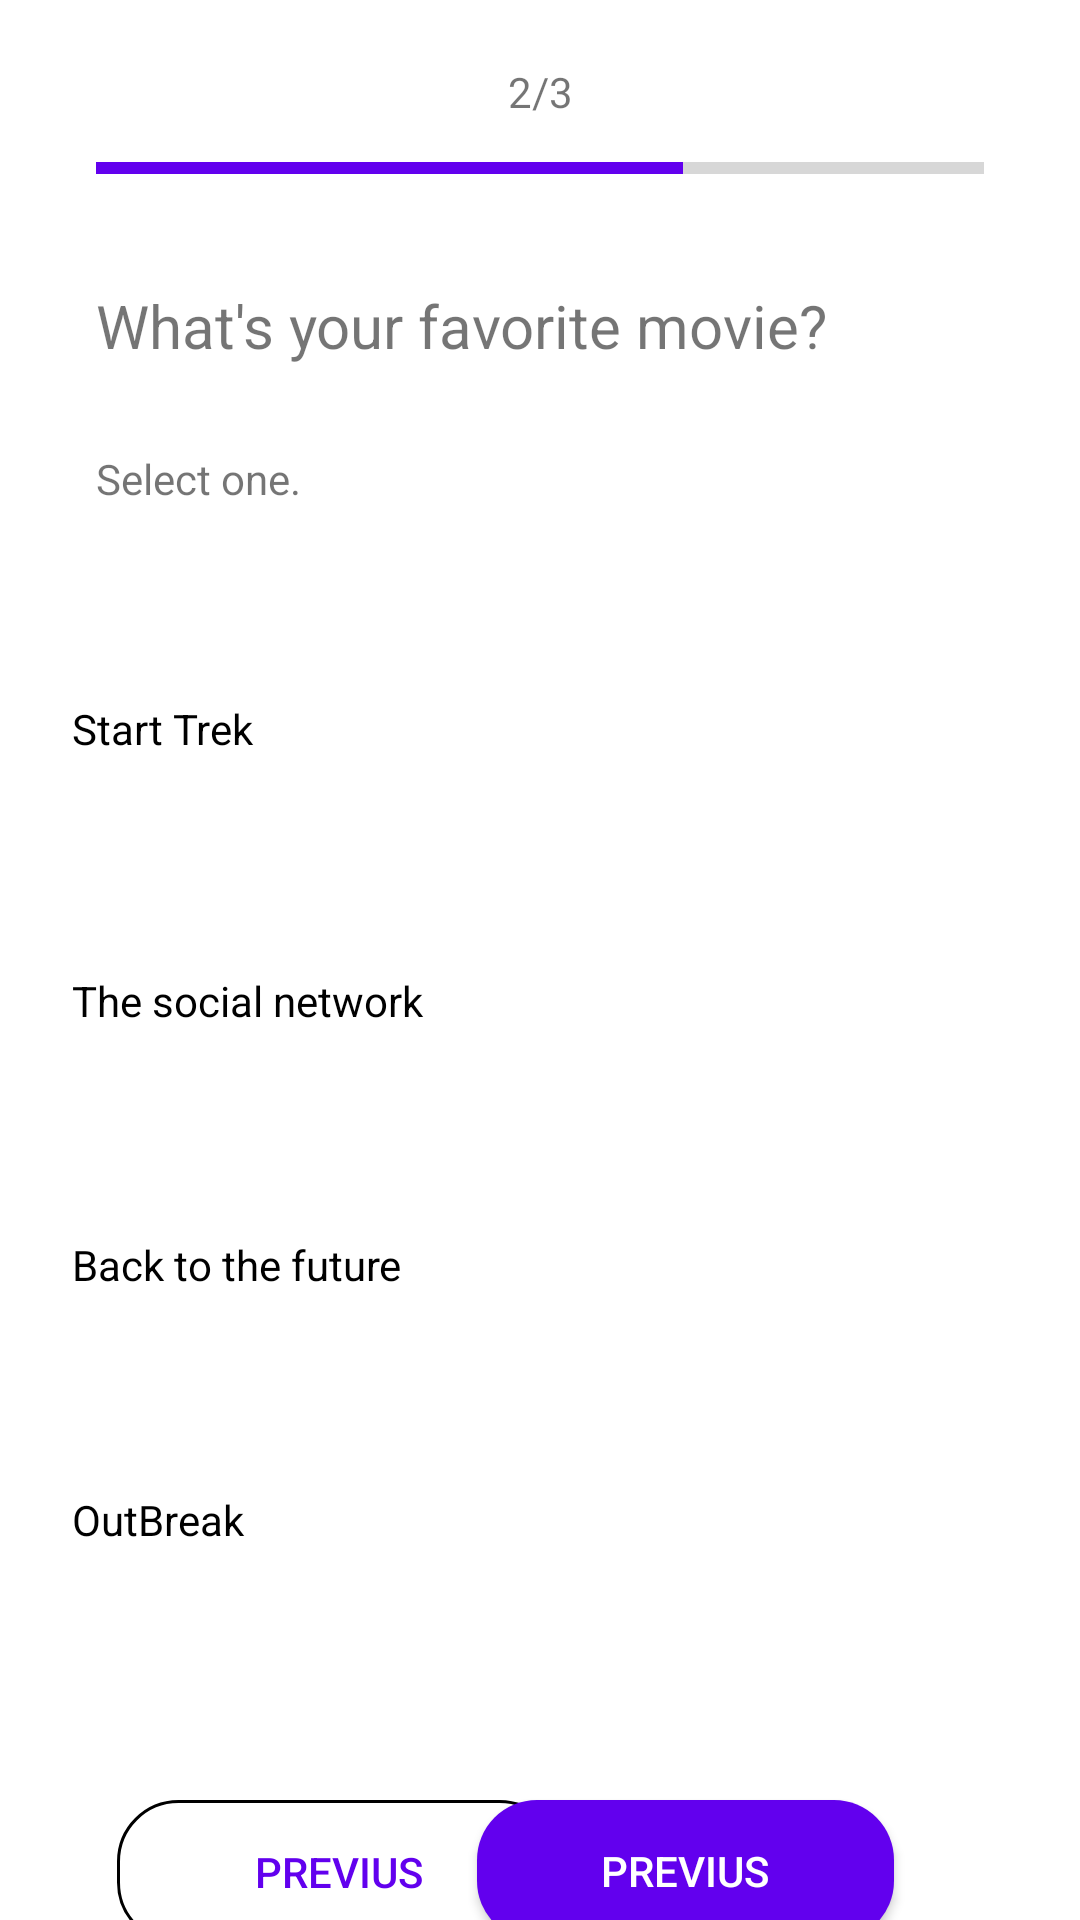

Here is an Android app screen rendered from its layout file. Give the layout XML and the strings, colors and styles it references.
<!-- AndroidManifest.xml: application theme Theme.SurveyManagement -->
<!-- res/layout/activity_second_question.xml -->
<?xml version="1.0" encoding="utf-8"?>
<androidx.constraintlayout.widget.ConstraintLayout xmlns:android="http://schemas.android.com/apk/res/android"
    xmlns:app="http://schemas.android.com/apk/res-auto"
    xmlns:tools="http://schemas.android.com/tools"
    android:layout_width="match_parent"
    android:layout_height="match_parent"
    tools:context=".SecondQuestion">

    <ProgressBar
        android:id="@+id/progressBar2"
        style="?android:attr/progressBarStyleHorizontal"
        android:layout_width="match_parent"
        android:layout_height="wrap_content"
        android:layout_marginStart="32dp"
        android:layout_marginTop="8dp"
        android:layout_marginEnd="32dp"
        android:progress="66"
        android:progressTint="@color/purple_500"
        app:layout_constraintEnd_toEndOf="parent"
        app:layout_constraintHorizontal_bias="0.0"
        app:layout_constraintStart_toStartOf="parent"
        app:layout_constraintTop_toBottomOf="@+id/progres" />

    <TextView
        android:id="@+id/progres"
        android:layout_width="match_parent"
        android:layout_height="wrap_content"
        android:layout_marginStart="32dp"
        android:layout_marginTop="21dp"
        android:layout_marginEnd="32dp"
        android:gravity="center"
        android:text="2/3"
        app:layout_constraintEnd_toEndOf="parent"
        app:layout_constraintStart_toStartOf="parent"
        app:layout_constraintTop_toTopOf="parent" />

    <TextView
        android:id="@+id/textView8"
        android:layout_width="match_parent"
        android:layout_height="37dp"
        android:layout_marginStart="32dp"
        android:layout_marginTop="26dp"
        android:layout_marginEnd="32dp"
        android:gravity="center_vertical"
        android:text="What's your favorite movie?"
        android:textSize="20dp"
        app:layout_constraintEnd_toEndOf="parent"
        app:layout_constraintStart_toStartOf="parent"
        app:layout_constraintTop_toBottomOf="@+id/progressBar2" />

    <TextView
        android:id="@+id/textView9"
        android:layout_width="match_parent"
        android:layout_height="wrap_content"
        android:layout_marginStart="32dp"
        android:layout_marginTop="23dp"
        android:layout_marginEnd="32dp"
        android:text="Select one."
        app:layout_constraintEnd_toEndOf="parent"
        app:layout_constraintStart_toStartOf="parent"
        app:layout_constraintTop_toBottomOf="@+id/textView8" />

    <LinearLayout
        android:id="@+id/linearLayout2"
        android:layout_width="352dp"
        android:layout_height="346dp"
        android:layout_margin="30dp"
        android:layout_marginStart="32dp"
        android:layout_marginTop="50dp"
        android:layout_marginEnd="32dp"
        android:orientation="vertical"
        app:layout_constraintEnd_toEndOf="parent"
        app:layout_constraintStart_toStartOf="parent"
        app:layout_constraintTop_toBottomOf="@+id/textView9">

        <RadioGroup
            android:layout_width="match_parent"
            android:layout_height="wrap_content">

            <RadioButton
                android:id="@+id/radioButton1"
                android:layout_width="match_parent"
                android:layout_height="wrap_content"
                android:layout_margin="20dp"
                android:layout_marginLeft="5dp"
                android:layout_marginRight="5dp"
                android:button="@null"
                android:drawableEnd="@drawable/custom_radiobutton"
                android:text="Start Trek" />

            <RadioButton
                android:id="@+id/radioButton2"
                android:layout_width="match_parent"
                android:layout_height="wrap_content"
                android:layout_margin="20dp"
                android:layout_marginLeft="5dp"
                android:layout_marginRight="5dp"
                android:button="@null"
                android:drawableEnd="@drawable/custom_radiobutton"
                android:paddingTop="5dp"
                android:text="The social network" />

            <RadioButton
                android:id="@+id/radioButton3"
                android:layout_width="match_parent"
                android:layout_height="wrap_content"
                android:layout_margin="20dp"
                android:layout_marginLeft="5dp"
                android:layout_marginRight="5dp"

                android:button="@null"
                android:drawableEnd="@drawable/custom_radiobutton"
                android:paddingTop="5dp"
                android:text="Back to the future" />

            <RadioButton
                android:id="@+id/radioButton4"
                android:layout_width="match_parent"
                android:layout_height="wrap_content"
                android:layout_margin="20dp"
                android:layout_marginLeft="5dp"
                android:layout_marginRight="5dp"

                android:button="@null"
                android:drawableEnd="@drawable/custom_radiobutton"
                android:paddingTop="5dp"
                android:text="OutBreak" />
        </RadioGroup>
    </LinearLayout>

    <androidx.appcompat.widget.AppCompatButton
        android:id="@+id/back"
        android:layout_width="148dp"
        android:layout_height="48dp"
        android:layout_marginStart="39dp"
        android:layout_marginTop="55dp"
        android:background="@drawable/shape_sinfondo"
        android:text="@string/previus"
        android:textColor="@color/purple_500"
        app:layout_constraintStart_toStartOf="parent"
        app:layout_constraintTop_toBottomOf="@+id/linearLayout2" />

    <androidx.appcompat.widget.AppCompatButton
        android:id="@+id/next"
        android:layout_width="139dp"
        android:layout_height="47dp"
        android:layout_marginTop="55dp"
        android:layout_marginEnd="62dp"
        android:background="@drawable/button_shape_fondolila"
        android:text="@string/previus"
        android:textColor="@color/white"
        app:layout_constraintEnd_toEndOf="parent"
        app:layout_constraintTop_toBottomOf="@+id/linearLayout2" />

</androidx.constraintlayout.widget.ConstraintLayout>
<!-- resources referenced by this layout -->
<resources>
  <!-- drawable button_shape_fondolila (drawable) -->
  <?xml version="1.0" encoding="utf-8"?>
  <shape
  
      xmlns:android="http://schemas.android.com/apk/res/android">
      
      <corners android:radius="20dp"/>
      
      <solid android:color="@color/purple_500"/>
  
  </shape>
  <!-- drawable custom_radiobutton (drawable) -->
  <?xml version="1.0" encoding="utf-8"?>
  <selector xmlns:android="http://schemas.android.com/apk/res/android">
      <item android:state_checked="false"
          android:drawable="@drawable/ic_baseline_radio_button_unchecked_24"/>
  
      <item android:state_checked="true"
          android:drawable="@drawable/ic_baseline_radio_button_checked_24"/>
  </selector>
  <!-- drawable shape_sinfondo (drawable) -->
  <?xml version="1.0" encoding="utf-8"?>
  <shape
  
      xmlns:android="http://schemas.android.com/apk/res/android">
      
      <corners android:radius="20dp"/>
  
      
      <stroke android:color="@android:color/black"
          android:width="1dp"/>
  
  </shape>
  <string name="previus">Previus</string>
  <style name="Theme.SurveyManagement" parent="Theme.MaterialComponents.DayNight.DarkActionBar">
          
          <item name="colorPrimary">@color/purple_500</item>
          <item name="colorPrimaryVariant">@color/purple_700</item>
          <item name="colorOnPrimary">@color/white</item>
          
          <item name="colorSecondary">@color/teal_200</item>
          <item name="colorSecondaryVariant">@color/teal_700</item>
          <item name="colorOnSecondary">@color/black</item>
          
          <item name="android:statusBarColor">?attr/colorPrimaryVariant</item>
          
      </style>
  <!-- drawable ic_baseline_radio_button_checked_24 (drawable) -->
  <vector android:height="24dp" android:tint="#6F09AD"
      android:viewportHeight="24" android:viewportWidth="24"
      android:width="24dp" xmlns:android="http://schemas.android.com/apk/res/android">
      <path android:fillColor="@android:color/white" android:pathData="M12,7c-2.76,0 -5,2.24 -5,5s2.24,5 5,5 5,-2.24 5,-5 -2.24,-5 -5,-5zM12,2C6.48,2 2,6.48 2,12s4.48,10 10,10 10,-4.48 10,-10S17.52,2 12,2zM12,20c-4.42,0 -8,-3.58 -8,-8s3.58,-8 8,-8 8,3.58 8,8 -3.58,8 -8,8z"/>
  </vector>
  <!-- not gathered from this repository: default colours our renderer supplied (Android Studio template values) -->
  <color name="purple_500">#FF6200EE</color>
  <color name="purple_700">#FF3700B3</color>
  <color name="teal_200">#FF03DAC5</color>
  <color name="teal_700">#FF018786</color>
  <color name="black">#FF000000</color>
  <color name="white">#FFFFFFFF</color>
</resources>
